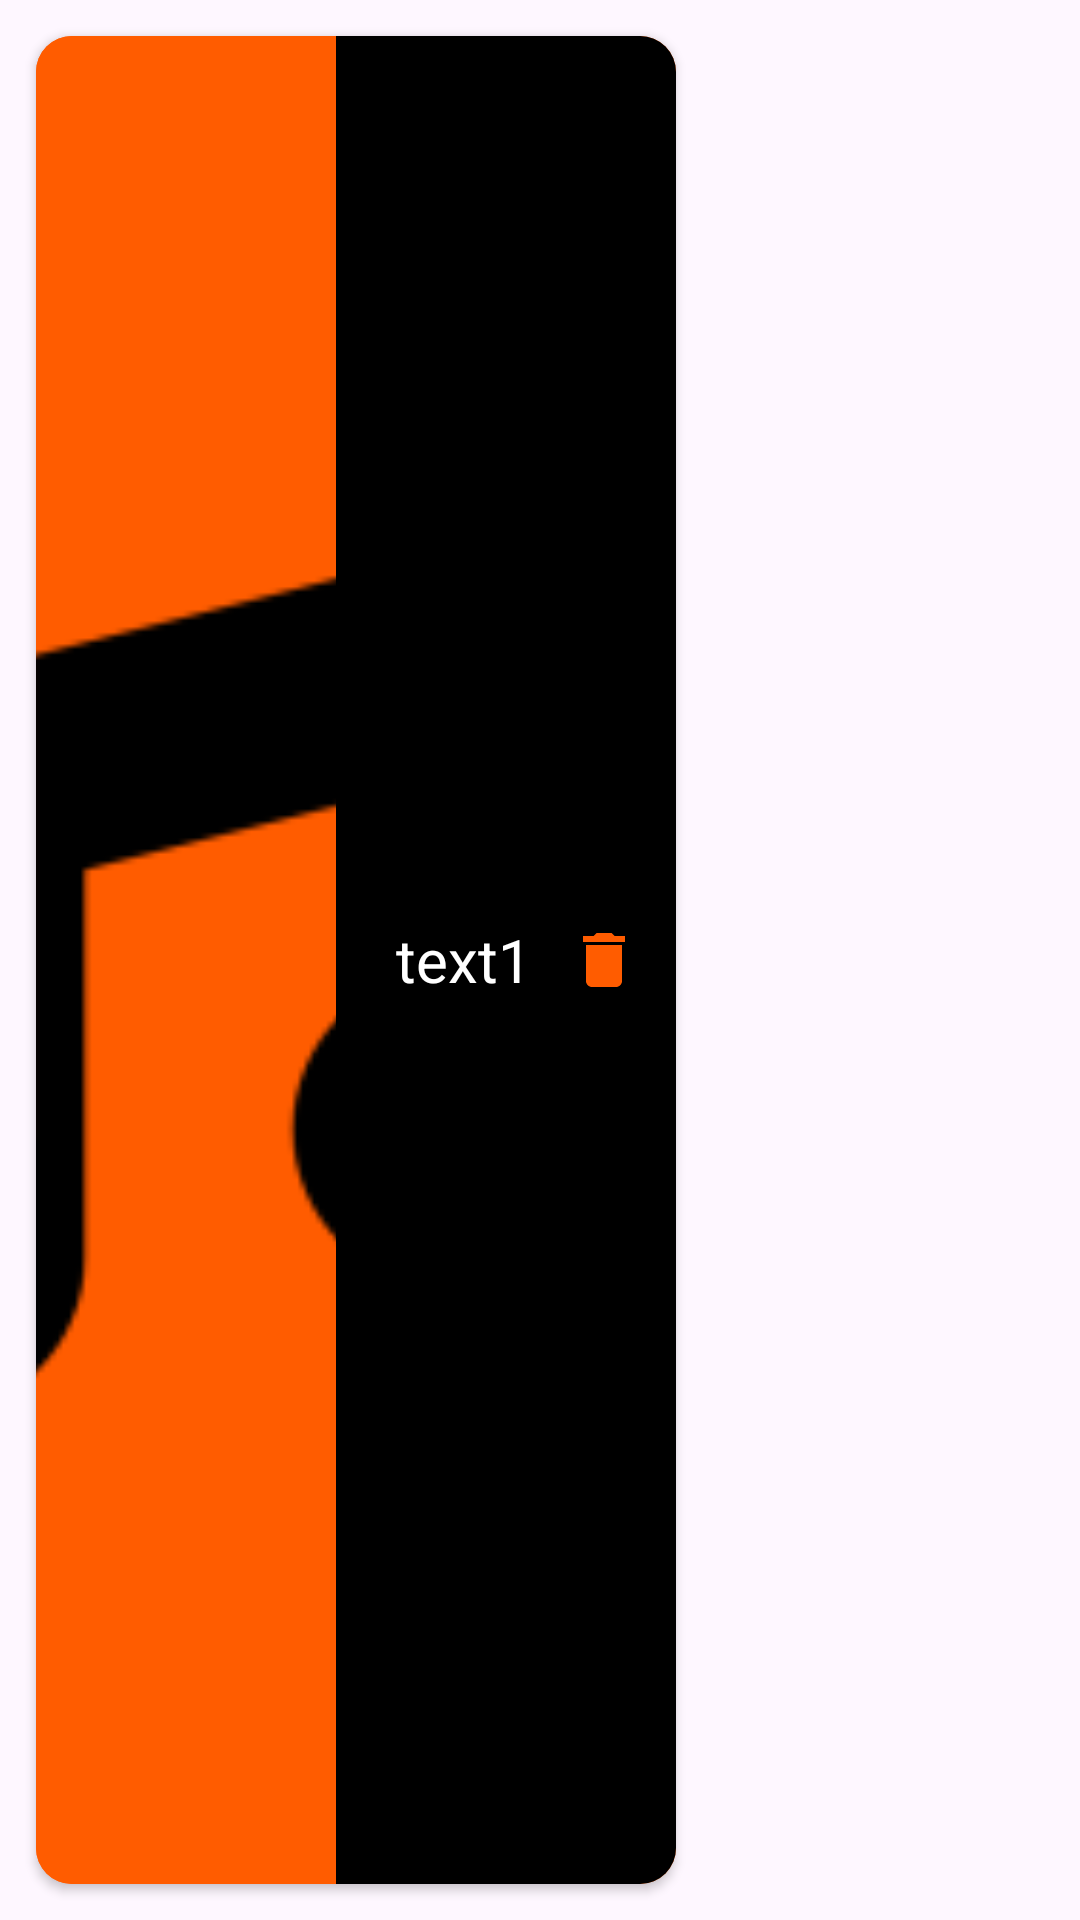

Layout XML and referenced resources for this Android screen:
<!-- AndroidManifest.xml: application theme Theme.MusicAppV2 -->
<!-- res/layout/card_view.xml -->
<?xml version="1.0" encoding="utf-8"?>
<HorizontalScrollView

    xmlns:android="http://schemas.android.com/apk/res/android"
    xmlns:app="http://schemas.android.com/apk/res-auto"
    android:layout_width="match_parent"
    android:layout_height="90dp">

    <androidx.cardview.widget.CardView
        android:id="@+id/cardview"
        android:layout_width="wrap_content"
        android:layout_height="match_parent"
        android:layout_margin="12dp"
        app:cardCornerRadius="12dp">

        <RelativeLayout
            android:layout_width="wrap_content"
            android:layout_height="match_parent"
            android:background="@color/orange">

            <ImageView
                android:id="@+id/imageView"
                android:layout_width="100dp"
                android:layout_height="match_parent"
                android:layout_alignParentStart="true"
                android:background="@color/orange"
                android:scaleType="centerCrop"
                android:src="@mipmap/ic_launcher_foreground" />

            <LinearLayout
                android:layout_width="match_parent"
                android:layout_height="match_parent"
                android:layout_marginLeft="100dp"
                android:background="@color/black"
                android:orientation="horizontal">

                <TextView
                    android:id="@+id/textView"
                    android:layout_width="wrap_content"
                    android:layout_height="wrap_content"
                    android:layout_gravity="center"
                    android:layout_marginLeft="20dp"
                    android:text="text1"
                    android:textColor="@color/white"
                    android:textSize="20dp" />

                <ImageButton
                    android:id="@+id/deletetButton"
                    android:layout_width="wrap_content"
                    android:layout_height="match_parent"
                    android:layout_alignParentEnd="true"
                    android:background="@android:color/transparent"
                    android:contentDescription="Delete"
                    android:padding="12dp"
                    android:src="@drawable/baseline_delete_24" />
            </LinearLayout>

        </RelativeLayout>
    </androidx.cardview.widget.CardView>
</HorizontalScrollView>
<!-- resources referenced by this layout -->
<resources>
  <color name="black">#FF000000</color>
  <color name="orange">#FF5C00</color>
  <color name="white">#FFFFFFFF</color>
  <!-- drawable baseline_delete_24 (drawable) -->
  <vector android:height="24dp" android:tint="@color/orangeA"
      android:viewportHeight="24" android:viewportWidth="24"
      android:width="24dp" xmlns:android="http://schemas.android.com/apk/res/android">
      <path android:fillColor="@android:color/white" android:pathData="M6,19c0,1.1 0.9,2 2,2h8c1.1,0 2,-0.9 2,-2V7H6v12zM19,4h-3.5l-1,-1h-5l-1,1H5v2h14V4z"/>
  </vector>
  <!-- mipmap ic_launcher_foreground: png bitmap (mipmap-hdpi, 1449 bytes) -->
  <style name="Theme.MusicAppV2" parent="Base.Theme.MusicAppV2" />
  <color name="orangeA">#FF5C00</color>
  <style name="Base.Theme.MusicAppV2" parent="Theme.Material3.DayNight.NoActionBar">
          
          
          <item name="android:statusBarColor">@color/omar_tata</item>
          <item name="android:navigationBarColor">@color/black</item>
  
  
      </style>
  <color name="omar_tata">#0C1015</color>
</resources>
